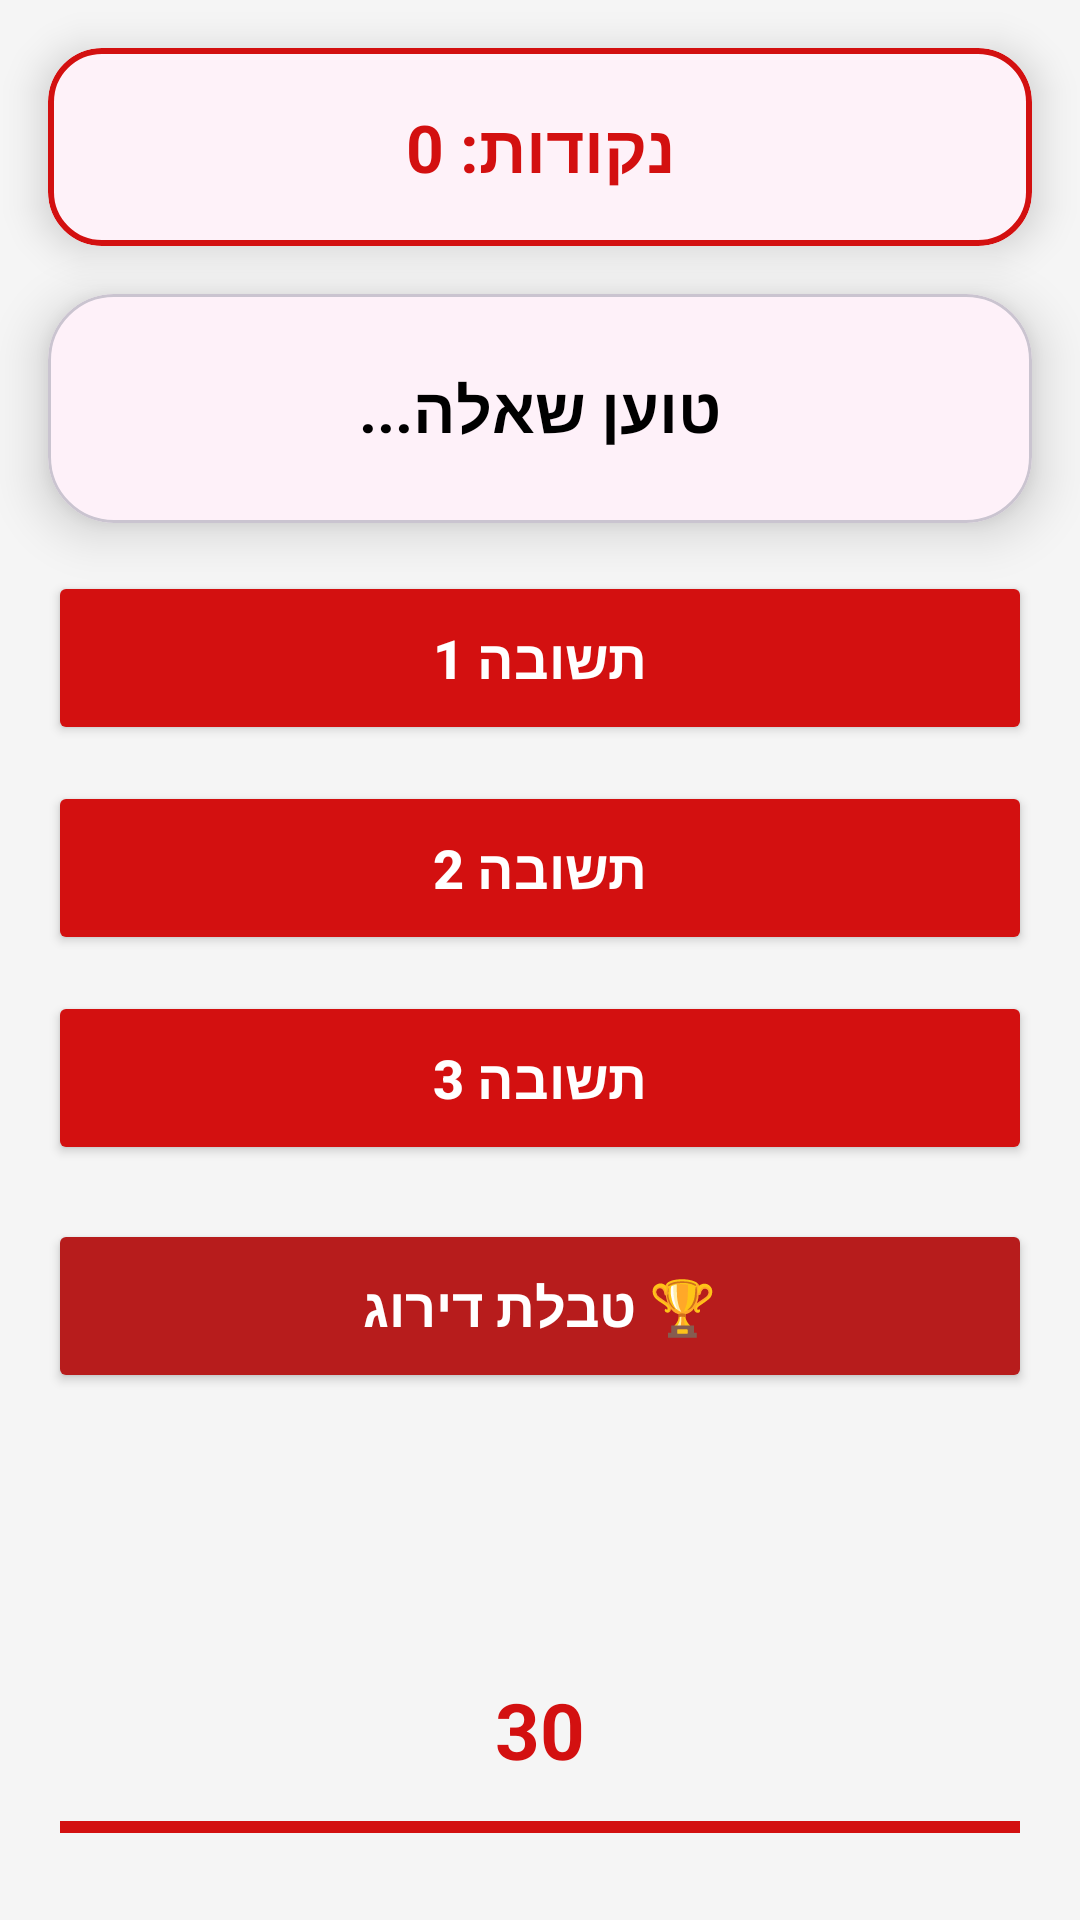

Produce the Android XML layout that renders to this screen, including the resource entries it uses.
<!-- AndroidManifest.xml: application theme Theme.Arnonfinalhta -->
<!-- res/layout/activity_trivia_ai.xml -->
<?xml version="1.0" encoding="utf-8"?>
<androidx.constraintlayout.widget.ConstraintLayout
    xmlns:android="http://schemas.android.com/apk/res/android"
    xmlns:app="http://schemas.android.com/apk/res-auto"
    android:layout_width="match_parent"
    android:layout_height="match_parent"
    android:background="@color/light_gray">

    
    <com.google.android.material.card.MaterialCardView
        android:id="@+id/scoreCard"
        android:layout_width="0dp"
        android:layout_height="wrap_content"
        android:layout_margin="16dp"
        app:cardCornerRadius="18dp"
        app:cardElevation="8dp"
        app:strokeColor="@color/red_main"
        app:strokeWidth="2dp"
        app:layout_constraintTop_toTopOf="parent"
        app:layout_constraintStart_toStartOf="parent"
        app:layout_constraintEnd_toEndOf="parent">

        <TextView
            android:id="@+id/scoreText"
            android:layout_width="match_parent"
            android:layout_height="wrap_content"
            android:gravity="center"
            android:padding="18dp"
            android:text="נקודות: 0"
            android:textColor="@color/red_main"
            android:textSize="22sp"
            android:textStyle="bold" />
    </com.google.android.material.card.MaterialCardView>


    
    <com.google.android.material.card.MaterialCardView
        android:id="@+id/questionCard"
        android:layout_width="0dp"
        android:layout_height="wrap_content"
        android:layout_margin="16dp"
        app:cardCornerRadius="22dp"
        app:cardElevation="10dp"
        app:layout_constraintTop_toBottomOf="@id/scoreCard"
        app:layout_constraintStart_toStartOf="parent"
        app:layout_constraintEnd_toEndOf="parent">

        <TextView
            android:id="@+id/questionText"
            android:layout_width="match_parent"
            android:layout_height="wrap_content"
            android:text="טוען שאלה..."
            android:textSize="21sp"
            android:textStyle="bold"
            android:textColor="@color/black"
            android:gravity="center"
            android:padding="24dp"/>
    </com.google.android.material.card.MaterialCardView>


    
    <LinearLayout
        android:id="@+id/optionsLayout"
        android:layout_width="0dp"
        android:layout_height="wrap_content"
        android:orientation="vertical"
        android:layout_margin="16dp"
        app:layout_constraintTop_toBottomOf="@id/questionCard"
        app:layout_constraintStart_toStartOf="parent"
        app:layout_constraintEnd_toEndOf="parent">

        <Button
            android:id="@+id/option1"
            android:layout_width="match_parent"
            android:layout_height="58dp"
            android:layout_marginBottom="12dp"
            android:text="תשובה 1"
            android:textSize="18sp"
            android:textStyle="bold"
            android:textColor="@android:color/white"
            android:backgroundTint="@color/red_main"/>

        <Button
            android:id="@+id/option2"
            android:layout_width="match_parent"
            android:layout_height="58dp"
            android:layout_marginBottom="12dp"
            android:text="תשובה 2"
            android:textSize="18sp"
            android:textStyle="bold"
            android:textColor="@android:color/white"
            android:backgroundTint="@color/red_main"/>

        <Button
            android:id="@+id/option3"
            android:layout_width="match_parent"
            android:layout_height="58dp"
            android:layout_marginBottom="18dp"
            android:text="תשובה 3"
            android:textSize="18sp"
            android:textStyle="bold"
            android:textColor="@android:color/white"
            android:backgroundTint="@color/red_main"/>

        <Button
            android:id="@+id/btnLeaderboard"
            android:layout_width="match_parent"
            android:layout_height="58dp"
            android:text="🏆 טבלת דירוג"
            android:textSize="18sp"
            android:textStyle="bold"
            android:textColor="@android:color/white"
            android:backgroundTint="@color/red_dark"/>
    </LinearLayout>


    
    <TextView
        android:id="@+id/timerText"
        android:layout_width="wrap_content"
        android:layout_height="wrap_content"
        android:text="30"
        android:textSize="26sp"
        android:textStyle="bold"
        android:textColor="@color/red_main"
        app:layout_constraintBottom_toTopOf="@id/timerProgress"
        app:layout_constraintStart_toStartOf="parent"
        app:layout_constraintEnd_toEndOf="parent"
        android:layout_marginBottom="8dp"/>


    
    <ProgressBar
        android:id="@+id/timerProgress"
        style="?android:attr/progressBarStyleHorizontal"
        android:layout_width="0dp"
        android:layout_height="14dp"
        android:max="30"
        android:progress="30"
        android:layout_marginStart="20dp"
        android:layout_marginEnd="20dp"
        android:layout_marginBottom="24dp"
        android:progressTint="@color/red_main"
        app:layout_constraintBottom_toBottomOf="parent"
        app:layout_constraintStart_toStartOf="parent"
        app:layout_constraintEnd_toEndOf="parent"/>

</androidx.constraintlayout.widget.ConstraintLayout>
<!-- resources referenced by this layout -->
<resources>
  <color name="black">#000000</color>
  <color name="light_gray">#F5F5F5</color>
  <color name="red_dark">#B71C1C</color>
  <color name="red_main">#D31010</color>
  <style name="Theme.Arnonfinalhta" parent="Theme.Material3.DayNight.NoActionBar">
          <item name="colorPrimary">@color/red_primary</item>
          <item name="colorPrimaryContainer">@color/red_dark</item>
          <item name="colorOnPrimary">@color/white</item>
  
          <item name="android:windowBackground">@color/light_gray</item>
      </style>
  <color name="red_primary">#FFCDD2</color>
  <color name="white">#FFFFFF</color>
</resources>
